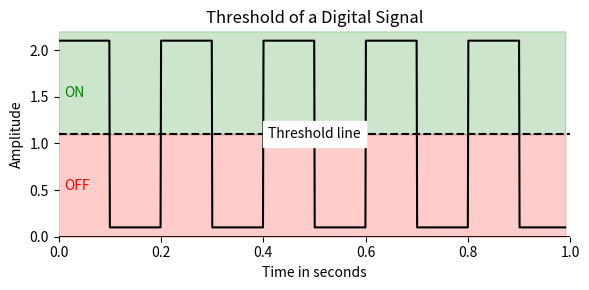

Python code for this plot:
from scipy import signal
import matplotlib.pyplot as plt
from matplotlib.lines import Line2D
from matplotlib.text import Text
import numpy as np

# Sampling rate 1000 hz / second

t = np.linspace(0, 0.99, 1000, endpoint=True)

fig, ax = plt.subplots(ncols=1, nrows=1, figsize=(6, 3))


ax.plot(t, signal.square(2 * np.pi * 5 * t) + 1.1, color='k')
ax.set_title('Threshold of a Digital Signal')

ax.axhline(y=1.1, color='k', ls='--')

plt.text(0.01, 1.5, 'ON', color='g')
plt.text(0.01, 0.5, 'OFF', color='r')

plt.text(0.5, 1.1, 'Threshold line', color='k',
         verticalalignment='center',
         horizontalalignment='center',
         backgroundcolor='white')

ax.fill_between(t, 1.1, 2.2, color='g', alpha=0.2)
ax.fill_between(t, 0, 1.1, color='r', alpha=0.2)

ax.set_ylim(0, 2.2)

ax.set_frame_on(False)
ax.get_xaxis().tick_bottom()
# ax.axes.get_yaxis().set_visible(False)
xmin, xmax = ax.get_xaxis().get_view_interval()
ymin, ymax = ax.get_yaxis().get_view_interval()
ax.add_artist(Line2D((xmin, xmax), (ymin, ymin), color='black', linewidth=2))

ax.set_xlim(0, 1)

ax.set_xlabel('Time in seconds')
ax.set_ylabel('Amplitude')


plt.tight_layout()
plt.savefig('./digital-threshold.png', format='png', dpi=100)
# plt.close()
plt.show()


# Create a new plot for the frequency consideration
fig, ax = plt.subplots(ncols=1, nrows=1, figsize=(6, 3))
ax.set_frame_on(False)
ax.get_xaxis().tick_bottom()
ax.axes.get_yaxis().set_visible(False)
xmin, xmax = ax.get_xaxis().get_view_interval()
ymin, ymax = ax.get_yaxis().get_view_interval()
ax.add_artist(Line2D((xmin, xmax), (ymin, ymin), color='black', linewidth=2))

ax.set_xlim(0, 1)

ax.set_xlabel('Time in seconds')

ax.plot(t, signal.square(2 * np.pi * 5 * t) + 1.2, color='k')
ax.set_title('Threshold of a Digital Signal')

ax.set_ylim(-0, 2.3)

plt.tight_layout()
plt.savefig('./digital-frequency.png', format='png', dpi=100)
plt.close()


# Absorption
fig, axes = plt.subplots(ncols=2, nrows=1, figsize=(12, 3))
for ax in axes:
    ax.set_ylim(-1, 1)
    ax.set_xlim(0, 1)
    ax.set_xlabel('Time in seconds')
    ax.grid()

ax1, ax2 = axes
ax1.set_title('Wave before absorption')
ax1.plot(t, np.sin(2 * np.pi * 5 * t), color='k')

ax2.set_title('Wave after absorption')

plt.tight_layout()
plt.savefig('./digital-absorbed-blank.png', format='png', dpi=100)
plt.close()

# Absorption-Shown
fig, axes = plt.subplots(ncols=2, nrows=1, figsize=(12, 3))
for ax in axes:
    ax.set_ylim(-1, 1)
    ax.set_xlim(0, 1)
    ax.set_xlabel('Time in seconds')
    ax.grid()

ax1, ax2 = axes
ax1.set_title('Wave before absorption')
ax1.plot(t, np.sin(2 * np.pi * 5 * t), color='k')

ax2.set_title('Wave after absorption')
ax2.plot(t, 0.1 * np.sin(2 * np.pi * 5 * t), color='k')

plt.tight_layout()
plt.savefig('./digital-absorbed-filled.png', format='png', dpi=100)
plt.close()
